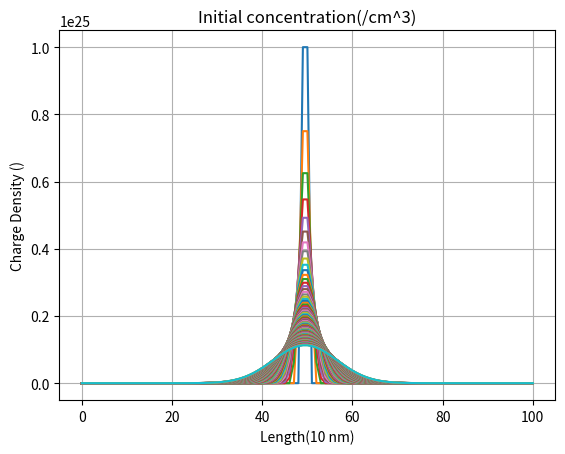

Write the Python code that produced this figure.
import numpy as np
import matplotlib.pyplot as plt
from mpl_toolkits.mplot3d import axes3d
import math

delta_x = 1e-6 #10nm
L = 1e-4      #100um
initial_conc = 1e25 #(/m^3)
N = math.ceil(L/delta_x)  #10k div
# print(N)
simulation_time = 1e-8
delta_T = 1e-10
T = math.ceil(simulation_time/delta_T)
print(T)
D = 25*1e-4 #(25cm^2/sec)

C = np.zeros(N)
C = np.array([C]*T)

def lap(C, N):

	Laplacian = (-2*np.diag([1]*N,k=0)+np.diag([1]*(N-1),k=1)+np.diag([1]*(N-1),k=-1))#/(dx**2)
	Laplacian[0,0] = -2
	Laplacian[N-1,N-1] = -2;
	Laplacian_matrix=np.matrix(Laplacian)
	# print (Laplacian_matrix)
	C = np.matrix(C)
	# print (np.array((Laplacian*C.T).T)[0])
	return (np.array((Laplacian*C.T).T)[0])

#2 division covers 10 nm
C[0][int (N/2)]   =   initial_conc
C[0][int (N/2)-1] = initial_conc
# print (C[int (N/2)-3:int (N/2)+3])
# print (C[0][:])

# print(C[0][int (N/2)-2:int (N/2)+2])
# print(C[1][int (N/2)-2:int (N/2)+2])
# print(C[2][int (N/2)-2:int (N/2)+2])

# print (lap([0,0,0,0,1,1,0,0,0,0], 10))
k = (D*delta_T/delta_x**2)
print (k)
for i in range(0,T-1):
	# print (i)
	C[i+1] = C[i] + k*lap(C[i], N)
	for iter in range(N):
		if(C[i+1][iter]<0):
			C[i+1][iter]= 0
# 	# print(C[i][int (N/2)-1:int (N/2)+3])
# print (C[1][:])
# print (C[2][:])

# C[1] = C[0] - k*lap(C[0], N)
# C[2] = C[1] - k*lap(C[1], N)

print("done")
# print (lap(C[0][:],N)[4995:5003])
print(C[0][int (N/2)-2:int (N/2)+2])
print(C[1][int (N/2)-2:int (N/2)+2])
print(C[2][int (N/2)-2:int (N/2)+2])

x = np.arange(0, L, delta_x)
# print (len(x))
y = np.arange(0, simulation_time, delta_T)
# print (len(y))
X, Y = np.meshgrid(x, y)

# print (len(C))
# print (len(C[0]))



fig = plt.figure(0)
ax = fig.add_subplot(111)
ax.set_title("Initial concentration(/cm^3)")
ax.set_xlabel("Length(10 nm)")
ax.set_ylabel("Charge Density ()")
# ax.plot(C[0])
# ax.plot(C[1])
# ax.plot(C[2])
for i in range(T):
	ax.plot(C[i])
ax.grid()

# fig = plt.figure()
# ax = fig.add_subplot(111, projection='3d')
# ax.plot_wireframe(X,Y,C, rstride=2, cstride=2)


plt.show()